Dataset: processed (GitHub, Abdu11aHHD/IronID). Classes: barbell, bench press, dumbell, kattle ball, leg press machine, punching bag, ab roller, stationary bicycle, exercise step, treadmill.

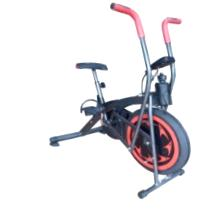
Label: stationary bicycle

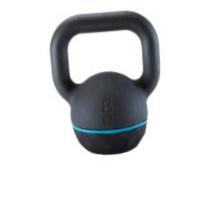
Label: kattle ball

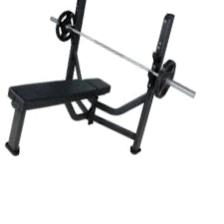
Label: bench press

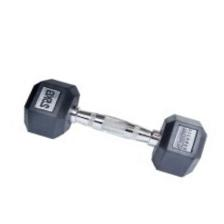
Label: dumbell

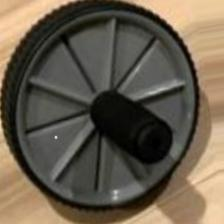
Label: ab roller

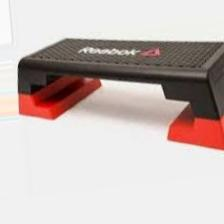
Label: exercise step
